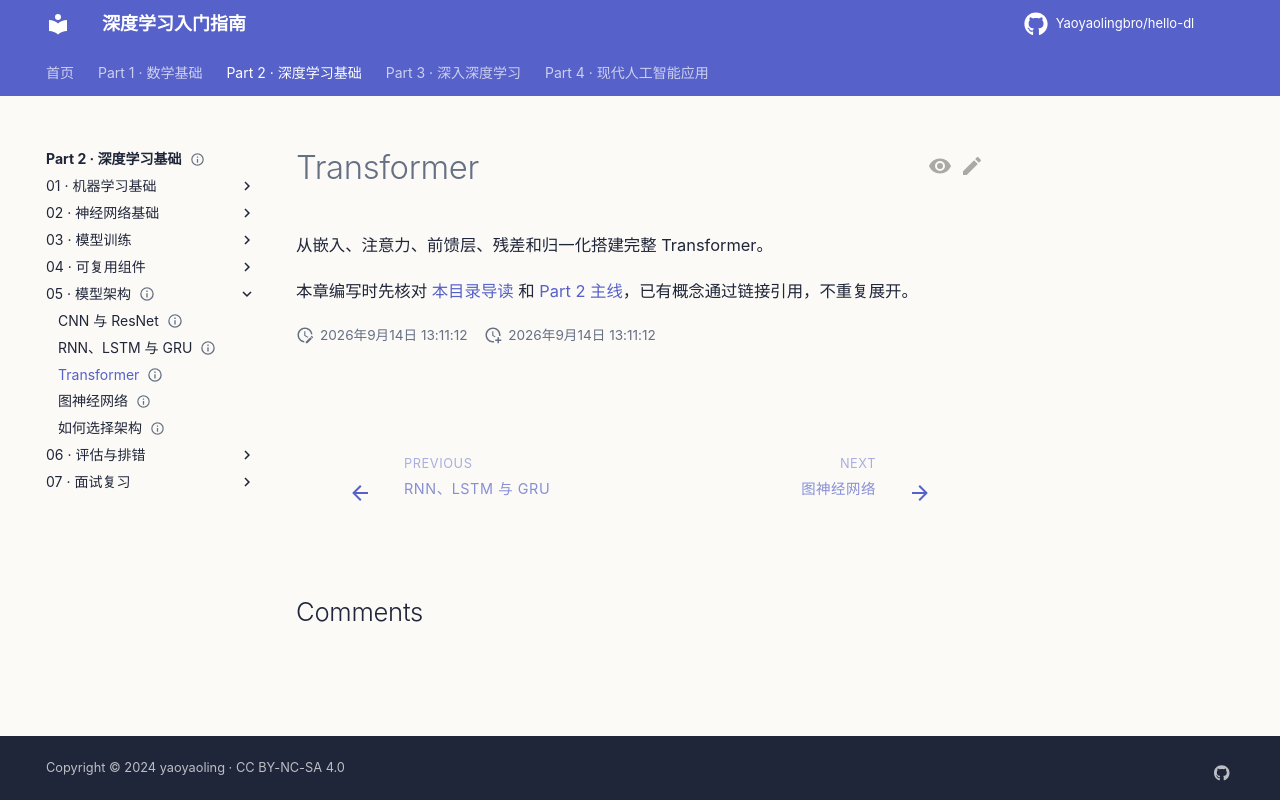

repository: Yaoyaolingbro/hello-dl · page: 02-deep-learning/05-architectures/transformer/index.html · generator: mkdocs

---
level: intermediate
roles:
  - core
  - interview
prerequisites:
  - 注意力
  - 位置编码
  - 残差连接
  - 归一化
estimated_time: 50min
status: planned
---

# Transformer

从嵌入、注意力、前馈层、残差和归一化搭建完整 Transformer。

本章编写时先核对 [本目录导读](./index.md) 和 [Part 2 主线](../index.md)，已有概念通过链接引用，不重复展开。
